The GitHub repository Max-Highsmith/TerrainClassifier contains a labelled image folder "BirdTerrainData" with 3 categories: land, mixed terrain, water. Examples follow, each with its label.

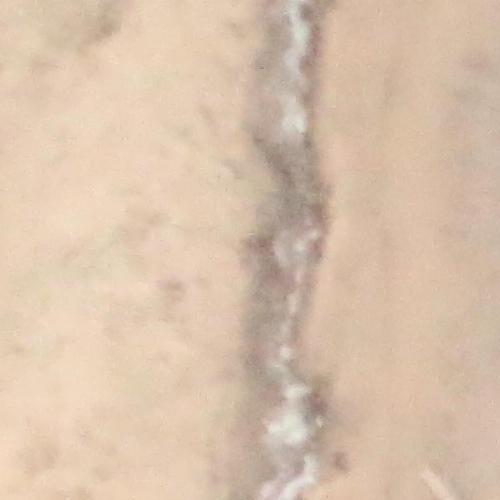
Label: land

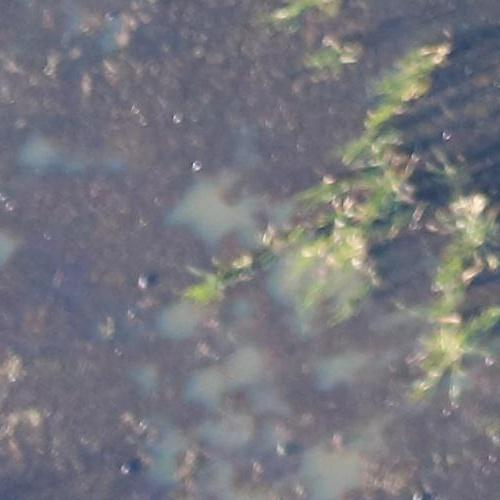
Label: land

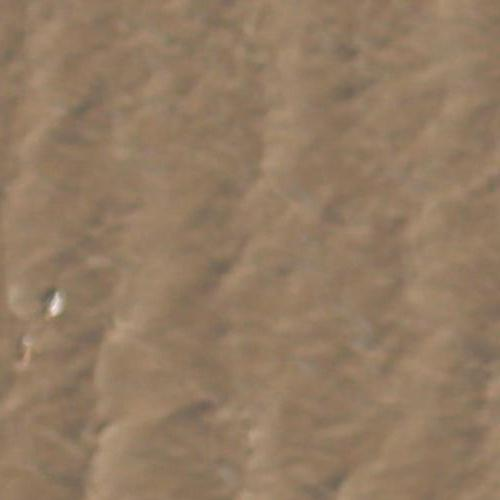
Label: water

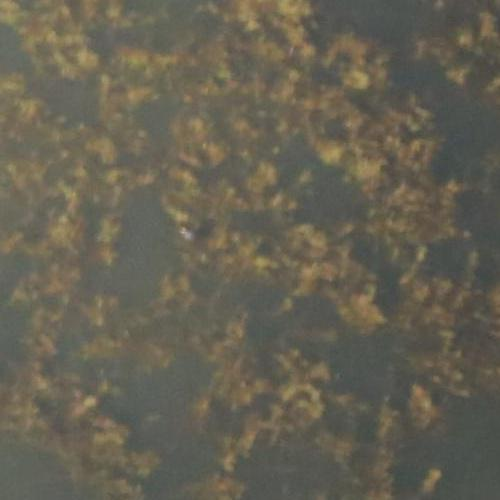
Label: mixed terrain

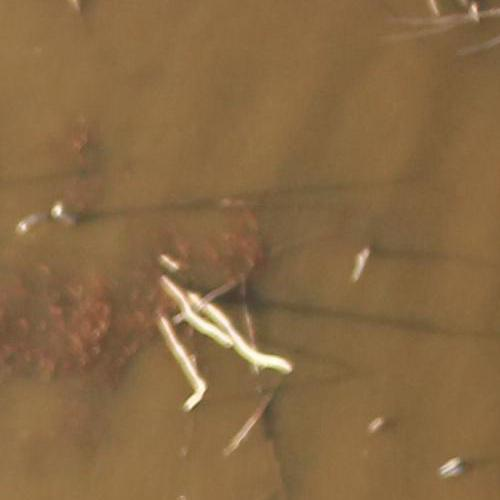
Label: mixed terrain

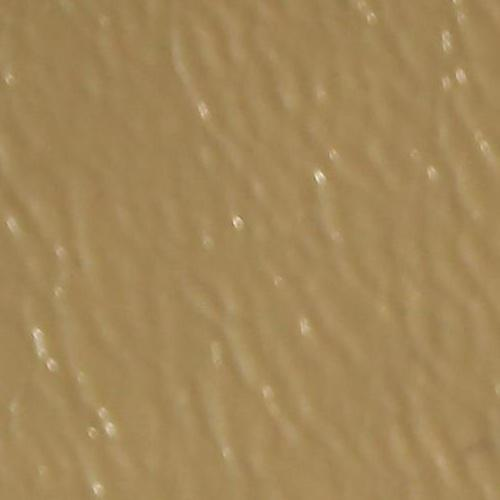
Label: water
